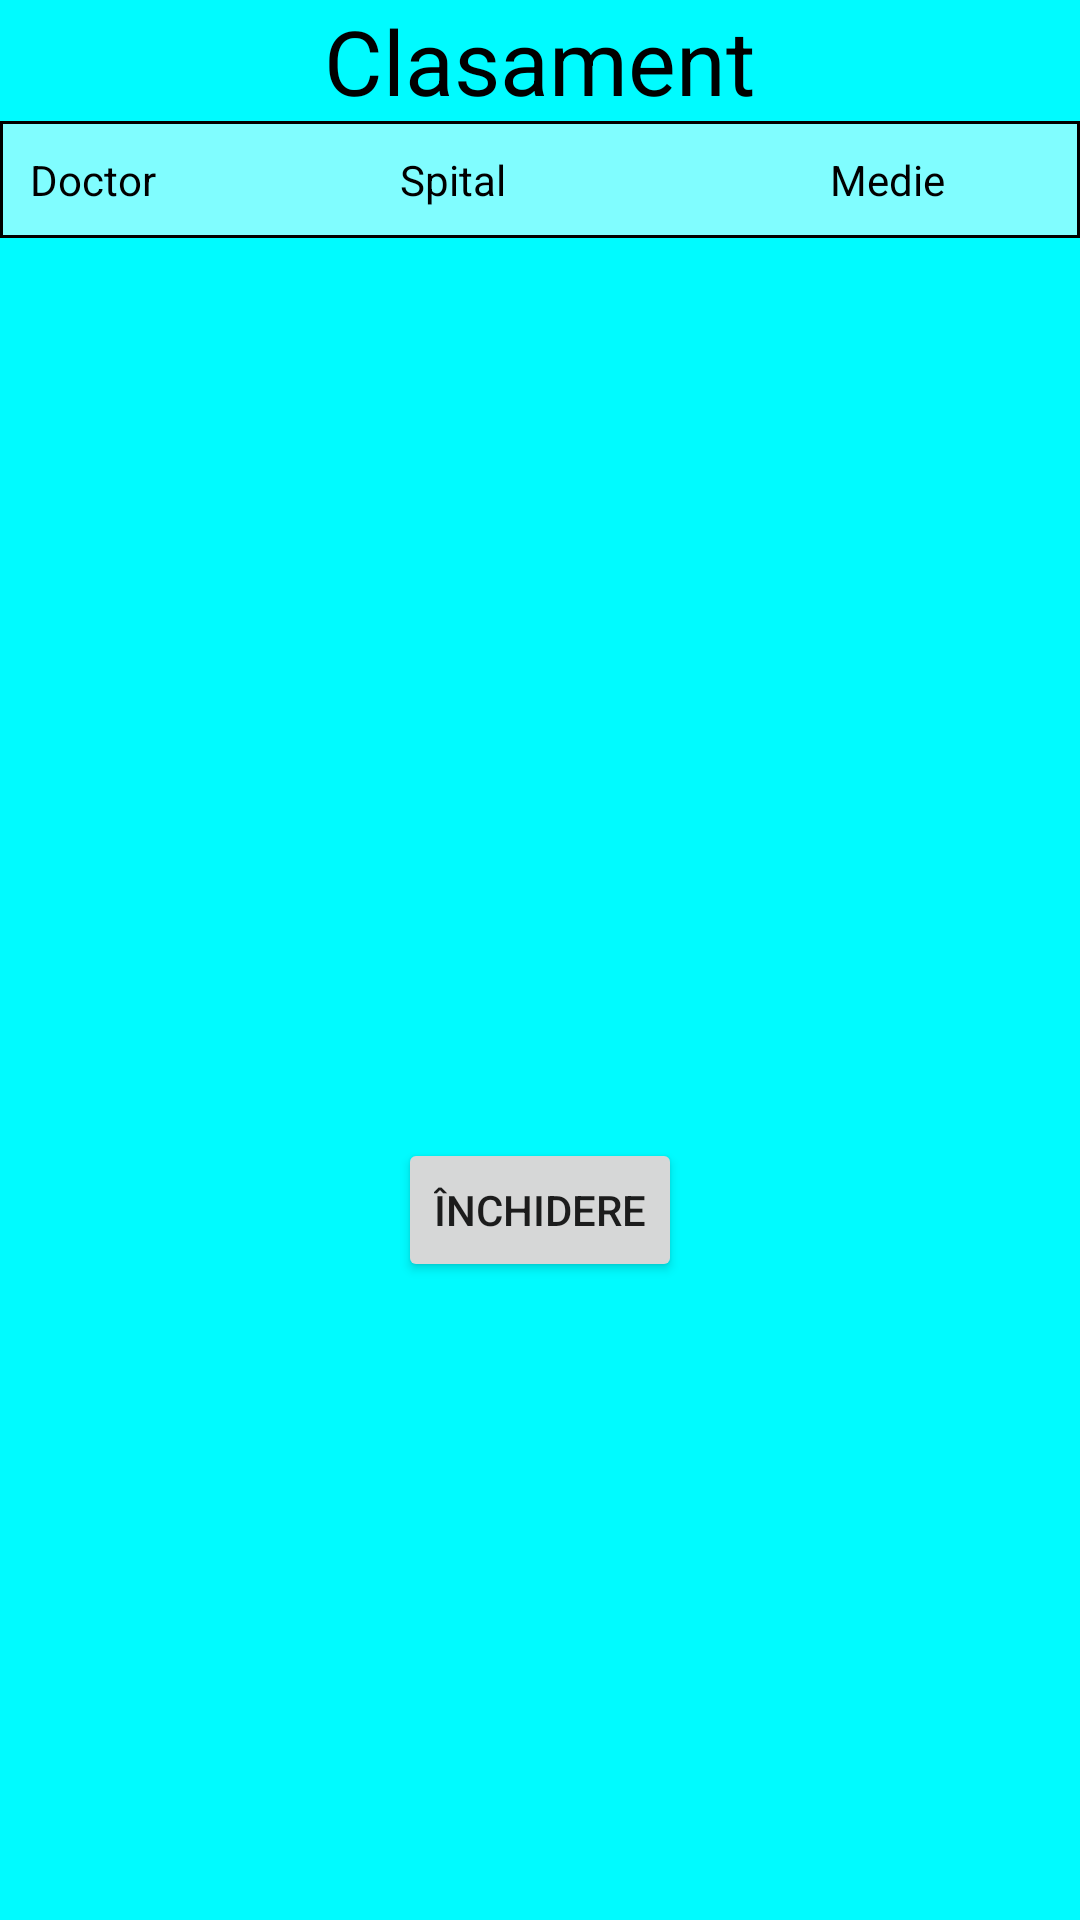

The Android layout XML behind this screen, and the referenced resources:
<!-- AndroidManifest.xml: application theme Theme.RoMedical -->
<!-- res/layout/clasament.xml -->
<?xml version="1.0" encoding="utf-8"?>
<LinearLayout
    xmlns:android="http://schemas.android.com/apk/res/android"
    android:layout_width="350dp"
    android:layout_height="wrap_content"
    android:background="@color/cyan"
    android:orientation="vertical">

    <TextView
        android:id="@+id/tv_clasament"
        android:text="@string/clasament"
        android:textColor="@color/black"
        android:layout_gravity="center"
        android:textSize="30sp"
        android:layout_width="wrap_content"
        android:layout_height="wrap_content"/>

    <LinearLayout
        android:layout_width="match_parent"
        android:layout_height="wrap_content"
        android:background="@drawable/back2"
        android:padding="10dp"
        android:orientation="horizontal">

        <TextView
            android:id="@+id/tv_doc_dummy"
            android:text="@string/doctor"
            android:textColor="@color/black"
            android:layout_weight="1"
            android:layout_width="60dp"
            android:layout_height="wrap_content"
            />

        <TextView
            android:text="@string/spital"
            android:textColor="@color/black"
            android:layout_weight="1"
            android:layout_width="80dp"
            android:layout_height="wrap_content"
            />

        <TextView
            android:text="@string/medie"
            android:textColor="@color/black"
            android:layout_weight="1"
            android:layout_width="10dp"
            android:layout_height="wrap_content"
            />

    </LinearLayout>

    <ListView
        android:id="@+id/list_view"
        android:textColor="@color/black"
        android:layout_width="match_parent"
        android:layout_height="300dp"
        android:scrollbars="vertical"
        />

    <Button
        android:id="@+id/clasament_close_btn"
        android:text="@string/inchidere"
        android:layout_gravity="center"
        android:layout_width="wrap_content"
        android:layout_height="wrap_content"
        />

</LinearLayout>
<!-- resources referenced by this layout -->
<resources>
  <color name="black">#FF000000</color>
  <color name="cyan">#00fbff</color>
  <!-- drawable back2 (drawable) -->
  <?xml version="1.0" encoding="utf-8"?>
      <shape xmlns:android="http://schemas.android.com/apk/res/android" android:shape="rectangle" >
          <solid android:color="#80FFFFFF" />
          <stroke android:width="1dip" android:color="@color/black"/>
      </shape>
  <string name="clasament">Clasament</string>
  <string name="doctor">Doctor</string>
  <string name="inchidere">Închidere</string>
  <string name="medie">Medie</string>
  <string name="spital">Spital</string>
  <style name="Theme.RoMedical" parent="Theme.MaterialComponents.DayNight.DarkActionBar">
          
          <item name="colorPrimary">@color/red</item>
          <item name="colorPrimaryVariant">@color/dark_red</item>
          <item name="colorOnPrimary">@color/lime_green</item>
          
          <item name="colorSecondary">@color/lime_green</item>
          <item name="colorSecondaryVariant">@color/cyan</item>
          <item name="colorOnSecondary">@color/yellow</item>
          
          <item name="android:statusBarColor" tools:targetApi="l">?attr/colorPrimaryVariant</item>
          
      </style>
  <color name="red">#f00</color>
  <color name="dark_red">#8f0000</color>
  <color name="lime_green">#08ff00</color>
  <color name="yellow">#ffe100</color>
</resources>
